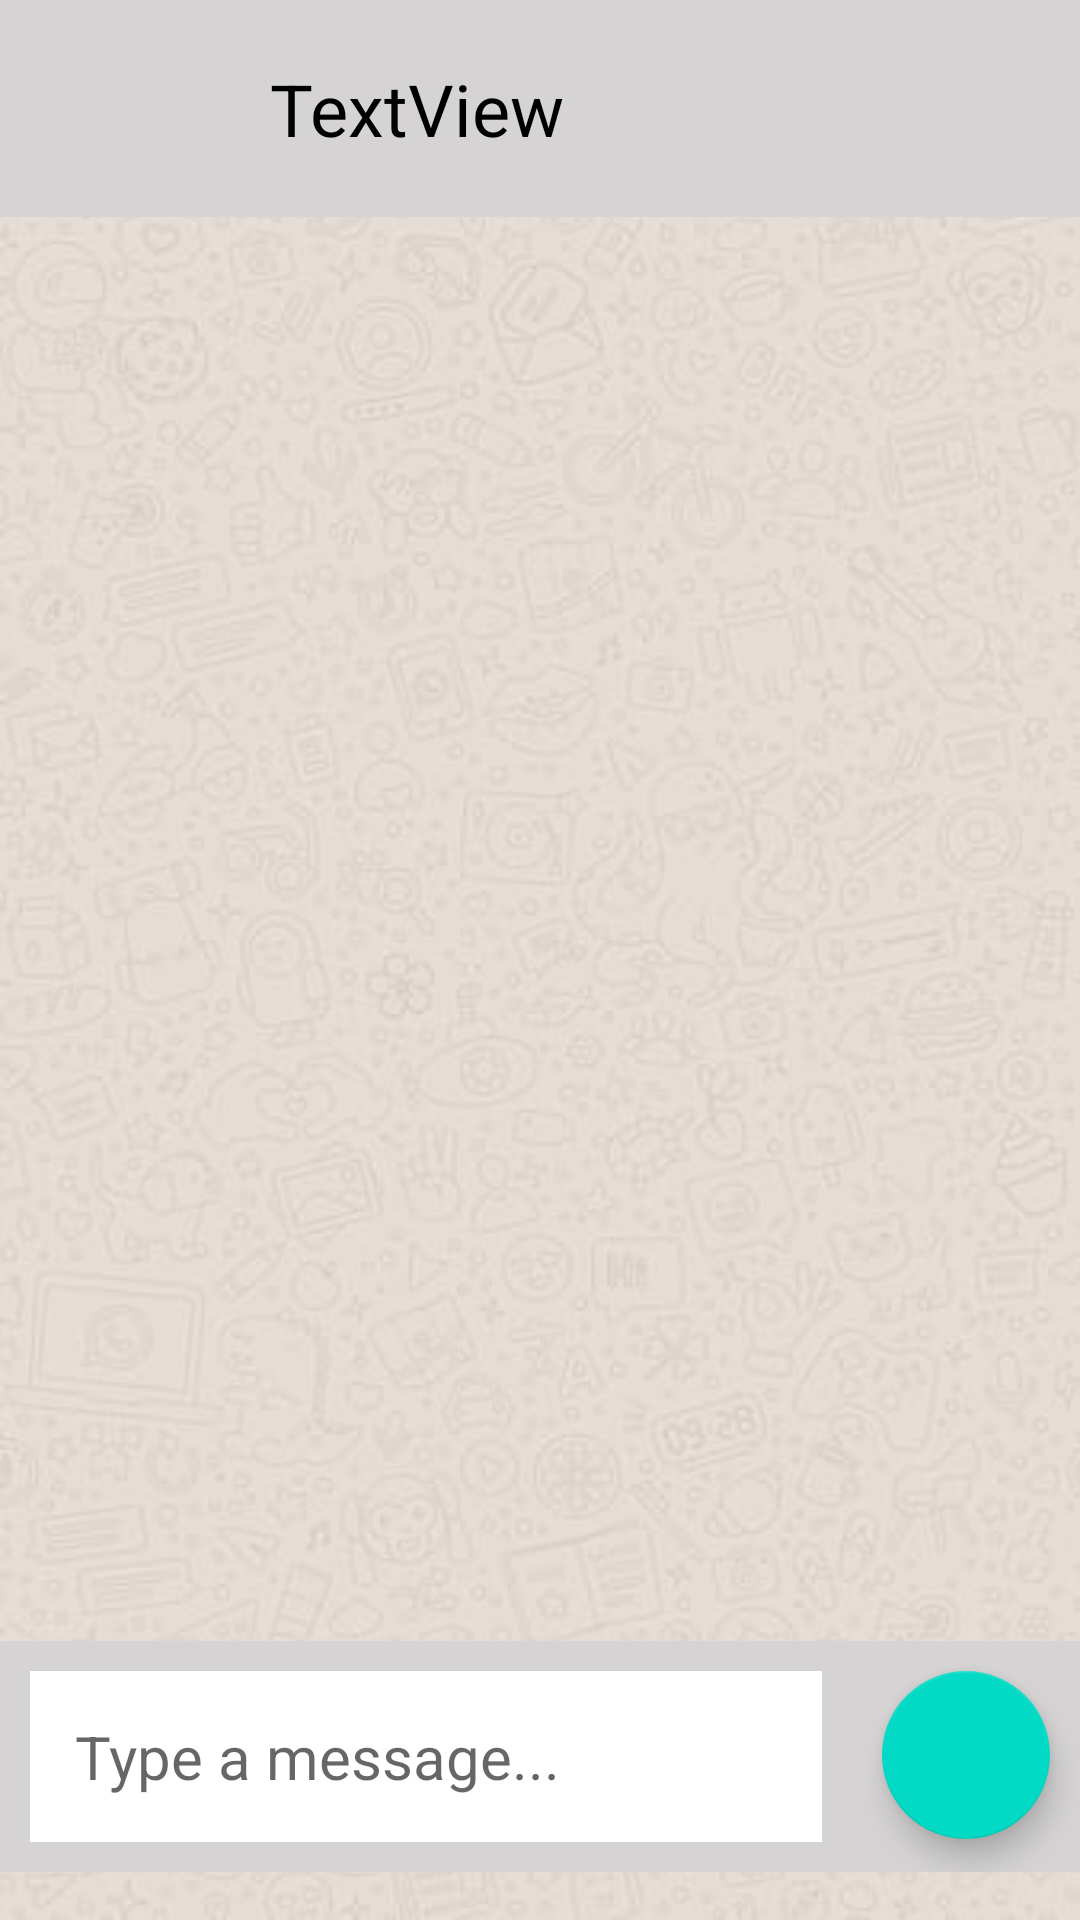

Produce the Android XML layout that renders to this screen, including the resource entries it uses.
<!-- AndroidManifest.xml: application theme Base.Theme.ChatApp -->
<!-- res/layout/activity_my_chat.xml -->
<?xml version="1.0" encoding="utf-8"?>
<androidx.constraintlayout.widget.ConstraintLayout xmlns:android="http://schemas.android.com/apk/res/android"
    xmlns:app="http://schemas.android.com/apk/res-auto"
    xmlns:tools="http://schemas.android.com/tools"
    android:layout_width="match_parent"
    android:layout_height="match_parent"
    tools:context=".MyChatActivity"
    android:background="@drawable/img">

    <LinearLayout
        android:id="@+id/linearLayout"
        android:layout_width="match_parent"
        android:layout_height="wrap_content"
        android:background="#D5D3D3"
        android:gravity="center"
        android:orientation="horizontal"
        app:layout_constraintEnd_toEndOf="parent"
        app:layout_constraintStart_toStartOf="parent"
        app:layout_constraintTop_toTopOf="parent">

        <ImageView
            android:id="@+id/imageViewBack"
            android:layout_width="50dp"
            android:layout_height="50dp"
            android:layout_gravity="center"
            android:layout_margin="10dp"
            android:padding="7dp"
            app:srcCompat="@drawable/ic_baseline_arrow_back_24"
            tools:ignore="VectorDrawableCompat" />

        <TextView
            android:id="@+id/textViewChat"
            android:layout_width="wrap_content"
            android:layout_height="wrap_content"
            android:layout_margin="10dp"
            android:layout_weight="1"
            android:padding="10dp"
            android:text="TextView"
            android:textAlignment="viewStart"
            android:textColor="#000000"
            android:textSize="24sp" />
    </LinearLayout>


    <LinearLayout
        android:id="@+id/linearLayout2"
        android:layout_width="match_parent"
        android:layout_height="wrap_content"
        android:layout_marginBottom="16dp"
        android:background="#D5D3D3"
        android:orientation="horizontal"
        app:layout_constraintBottom_toBottomOf="parent"
        app:layout_constraintEnd_toEndOf="parent"
        app:layout_constraintHorizontal_bias="1.0"
        app:layout_constraintStart_toStartOf="parent">

        <EditText
            android:id="@+id/editTextMessage"
            android:layout_width="wrap_content"
            android:layout_height="wrap_content"
            android:layout_margin="10dp"
            android:layout_weight="1"
            android:background="#FFFFFF"
            android:ems="10"
            android:gravity="start|top"
            android:hint="Type a message..."
            android:inputType="textMultiLine"
            android:padding="15dp"
            android:textColor="#000000"
            android:textSize="20sp" />

        <com.google.android.material.floatingactionbutton.FloatingActionButton
            android:id="@+id/fab"
            android:layout_width="wrap_content"
            android:layout_height="77dp"
            android:layout_margin="10dp"
            android:clickable="true"
            app:srcCompat="@drawable/ic_baseline_send_24" />
    </LinearLayout>

    <androidx.recyclerview.widget.RecyclerView
        android:id="@+id/rvChat"
        android:layout_width="0dp"
        android:layout_height="0dp"
        app:layout_constraintBottom_toTopOf="@+id/linearLayout2"
        app:layout_constraintEnd_toEndOf="parent"
        app:layout_constraintStart_toStartOf="parent"
        app:layout_constraintTop_toBottomOf="@+id/linearLayout" />

</androidx.constraintlayout.widget.ConstraintLayout>
<!-- resources referenced by this layout -->
<resources>
  <!-- drawable img: png bitmap (drawable, 163169 bytes) -->
  <style name="Base.Theme.ChatApp" parent="Theme.AppCompat.Light.DarkActionBar">
          
          
          <item name="colorPrimary">@color/colorPrimary</item>
          <item name="colorPrimaryDark">@color/colorPrimaryDark</item>
          <item name="colorAccent">@color/colorAccent</item>
      </style>
  <!-- not gathered from this repository: default colours our renderer supplied (Android Studio template values) -->
  <color name="colorPrimary">#FF6200EE</color>
  <color name="colorPrimaryDark">#FF3700B3</color>
  <color name="colorAccent">#FF03DAC5</color>
</resources>
